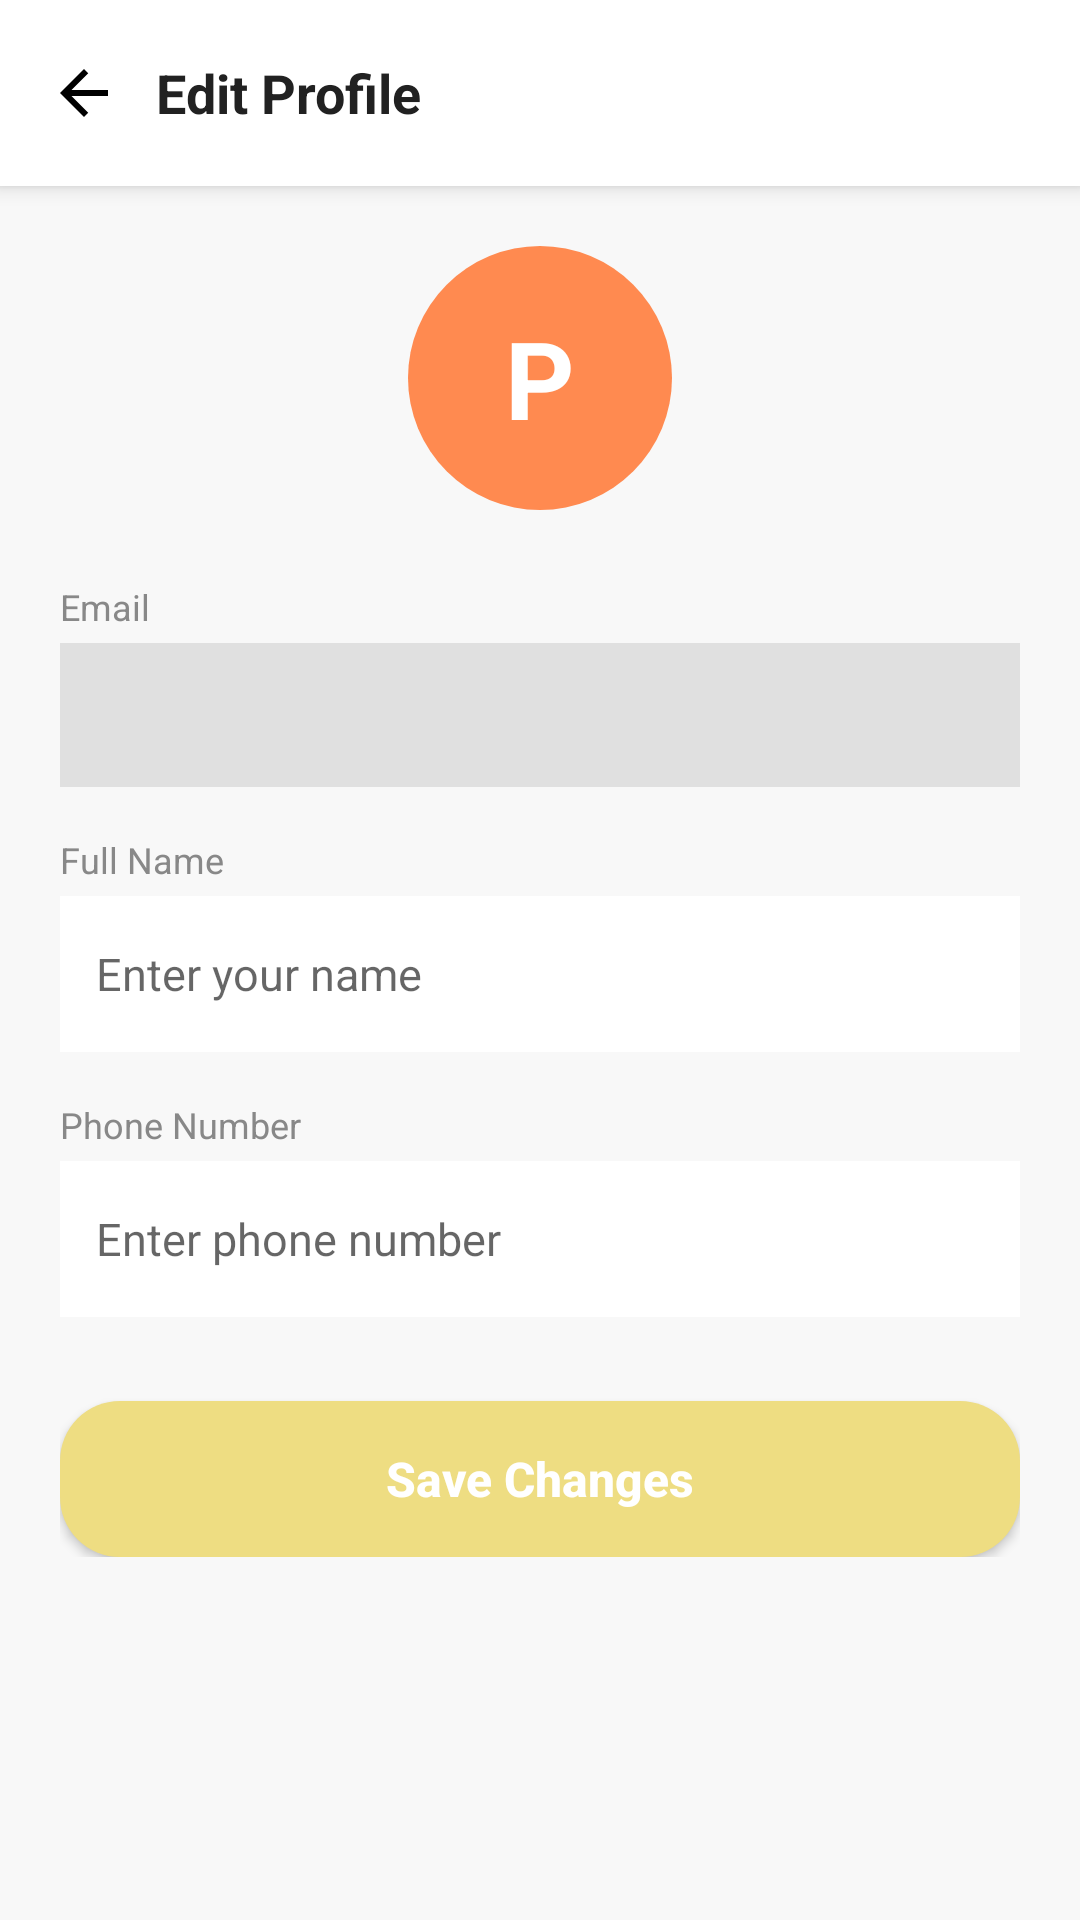

Android layout source for this screen:
<!-- AndroidManifest.xml: application theme Theme.DecoNest -->
<!-- res/layout/activity_edit_profile.xml -->
<?xml version="1.0" encoding="utf-8"?>
<androidx.constraintlayout.widget.ConstraintLayout xmlns:android="http://schemas.android.com/apk/res/android"
    xmlns:app="http://schemas.android.com/apk/res-auto"
    android:layout_width="match_parent"
    android:layout_height="match_parent"
    android:background="#F8F8F8">

    <LinearLayout
        android:id="@+id/headerEditProfile"
        android:layout_width="0dp"
        android:layout_height="@dimen/default_view_height"
        android:background="@color/color_white"
        android:elevation="4dp"
        android:gravity="center_vertical"
        android:orientation="horizontal"
        android:paddingStart="@dimen/margin_4"
        android:paddingEnd="@dimen/margin_16"
        app:layout_constraintEnd_toEndOf="parent"
        app:layout_constraintStart_toStartOf="parent"
        app:layout_constraintTop_toTopOf="parent">

        <ImageView
            android:id="@+id/btnEditProfileBack"
            android:layout_width="@dimen/margin_48"
            android:layout_height="@dimen/margin_48"
            android:background="?attr/selectableItemBackgroundBorderless"
            android:padding="@dimen/margin_12"
            android:src="@drawable/ic_back"
            android:adjustViewBounds="true" />

        <TextView
            android:layout_width="0dp"
            android:layout_height="wrap_content"
            android:layout_weight="1"
            android:text="Edit Profile"
            android:textColor="@color/color_dark_gray"
            android:textSize="@dimen/font_18"
            android:textStyle="bold" />

    </LinearLayout>

    <androidx.core.widget.NestedScrollView
        android:layout_width="0dp"
        android:layout_height="0dp"
        android:overScrollMode="never"
        app:layout_constraintBottom_toBottomOf="parent"
        app:layout_constraintEnd_toEndOf="parent"
        app:layout_constraintStart_toStartOf="parent"
        app:layout_constraintTop_toBottomOf="@id/headerEditProfile">

        <LinearLayout
            android:layout_width="match_parent"
            android:layout_height="wrap_content"
            android:orientation="vertical"
            android:padding="@dimen/margin_20">

            <LinearLayout
                android:layout_width="match_parent"
                android:layout_height="wrap_content"
                android:gravity="center"
                android:orientation="vertical"
                android:layout_marginBottom="@dimen/margin_24">

                <TextView
                    android:layout_width="@dimen/margin_88"
                    android:layout_height="@dimen/margin_88"
                    android:background="@drawable/circle_bg"
                    android:gravity="center"
                    android:text="P"
                    android:textColor="@color/color_white"
                    android:textSize="@dimen/font_36"
                    android:textStyle="bold" />

            </LinearLayout>

            <TextView
                android:layout_width="wrap_content"
                android:layout_height="wrap_content"
                android:text="Email"
                android:textSize="@dimen/font_12"
                android:textColor="@color/color_gray_text"
                android:layout_marginBottom="@dimen/margin_4" />

            <TextView
                android:id="@+id/tvEditEmail"
                android:layout_width="match_parent"
                android:layout_height="@dimen/default_button"
                android:background="@color/color_divider"
                android:paddingStart="@dimen/margin_12"
                android:paddingEnd="@dimen/margin_12"
                android:gravity="center_vertical"
                android:textSize="@dimen/font_14"
                android:textColor="@color/color_gray_text"
                android:layout_marginBottom="@dimen/margin_16" />

            <TextView
                android:layout_width="wrap_content"
                android:layout_height="wrap_content"
                android:text="Full Name"
                android:textSize="12sp"
                android:textColor="@color/color_gray_text"
                android:layout_marginBottom="4dp" />

            <EditText
                android:id="@+id/etEditName"
                android:layout_width="match_parent"
                android:layout_height="@dimen/margin_52"
                android:background="@color/color_white"
                android:inputType="textPersonName"
                android:hint="Enter your name"
                android:paddingStart="@dimen/margin_12"
                android:paddingEnd="@dimen/margin_12"
                android:textSize="@dimen/font_15"
                android:textColor="@color/color_text_primary"
                android:layout_marginBottom="@dimen/margin_16" />

            <TextView
                android:layout_width="wrap_content"
                android:layout_height="wrap_content"
                android:text="Phone Number"
                android:textSize="12sp"
                android:textColor="@color/color_gray_text"
                android:layout_marginBottom="4dp" />

            <EditText
                android:id="@+id/etEditPhone"
                android:layout_width="match_parent"
                android:layout_height="@dimen/margin_52"
                android:background="@color/color_white"
                android:inputType="phone"
                android:hint="Enter phone number"
                android:paddingStart="@dimen/margin_12"
                android:paddingEnd="@dimen/margin_12"
                android:textSize="@dimen/font_15"
                android:textColor="@color/color_text_primary"
                android:layout_marginBottom="@dimen/margin_28" />

            <Button
                android:id="@+id/btnSaveProfile"
                android:layout_width="match_parent"
                android:layout_height="@dimen/margin_52"
                android:text="Save Changes"
                android:textAllCaps="false"
                android:textSize="@dimen/font_16"
                android:textStyle="bold"
                android:textColor="@color/color_white"
                android:background="@drawable/button_rounded" />

        </LinearLayout>
    </androidx.core.widget.NestedScrollView>

</androidx.constraintlayout.widget.ConstraintLayout>
<!-- resources referenced by this layout -->
<resources>
  <color name="color_dark_gray">#212121</color>
  <color name="color_divider">#E0E0E0</color>
  <color name="color_gray_text">#888888</color>
  <color name="color_text_primary">#212121</color>
  <color name="color_white">#FFFFFFFF</color>
  <dimen name="default_button">48dp</dimen>
  <dimen name="default_view_height">62dp</dimen>
  <dimen name="font_12">12sp</dimen>
  <dimen name="font_14">14sp</dimen>
  <dimen name="font_15">15sp</dimen>
  <dimen name="font_16">16sp</dimen>
  <dimen name="font_18">18sp</dimen>
  <dimen name="font_36">36sp</dimen>
  <dimen name="margin_12">12dp</dimen>
  <dimen name="margin_16">16dp</dimen>
  <dimen name="margin_20">20dp</dimen>
  <dimen name="margin_24">24dp</dimen>
  <dimen name="margin_28">28dp</dimen>
  <dimen name="margin_4">4dp</dimen>
  <dimen name="margin_48">48dp</dimen>
  <dimen name="margin_52">52dp</dimen>
  <dimen name="margin_88">88dp</dimen>
  <!-- drawable button_rounded (drawable) -->
  <?xml version="1.0" encoding="utf-8"?>
  <shape xmlns:android="http://schemas.android.com/apk/res/android"
      android:shape="rectangle">
      <solid android:color="@color/color_light_gold" /> 
      <corners android:radius="20dp"/>
  </shape>
  <!-- drawable circle_bg (drawable) -->
  <?xml version="1.0" encoding="utf-8"?>
  <shape xmlns:android="http://schemas.android.com/apk/res/android"
      android:shape="oval">
  
      <solid android:color="#FF8A50"/>
  
  </shape>
  <!-- drawable ic_back (drawable) -->
  <?xml version="1.0" encoding="utf-8"?>
  <vector xmlns:android="http://schemas.android.com/apk/res/android"
      android:width="24dp"
      android:height="24dp"
      android:tint="#000000"
      android:viewportHeight="24"
      android:viewportWidth="24">
      <path
          android:fillColor="@android:color/white"
          android:pathData="M20,11H7.83l5.59,-5.59L12,4l-8,8 8,8 1.41,-1.41L7.83,13H20v-2z" />
  </vector>
  <style name="Theme.DecoNest" parent="Base.Theme.DecoNest" />
  <color name="color_light_gold">#EEDD82</color>
  <style name="Base.Theme.DecoNest" parent="Theme.MaterialComponents.Light.NoActionBar">
          
          <item name="colorPrimary">@color/color_primary</item>
          <item name="colorPrimaryVariant">@color/color_primary</item>
          <item name="android:statusBarColor">@color/color_light_gold</item>
      </style>
  <color name="color_primary">#F4EBDB</color>
</resources>
